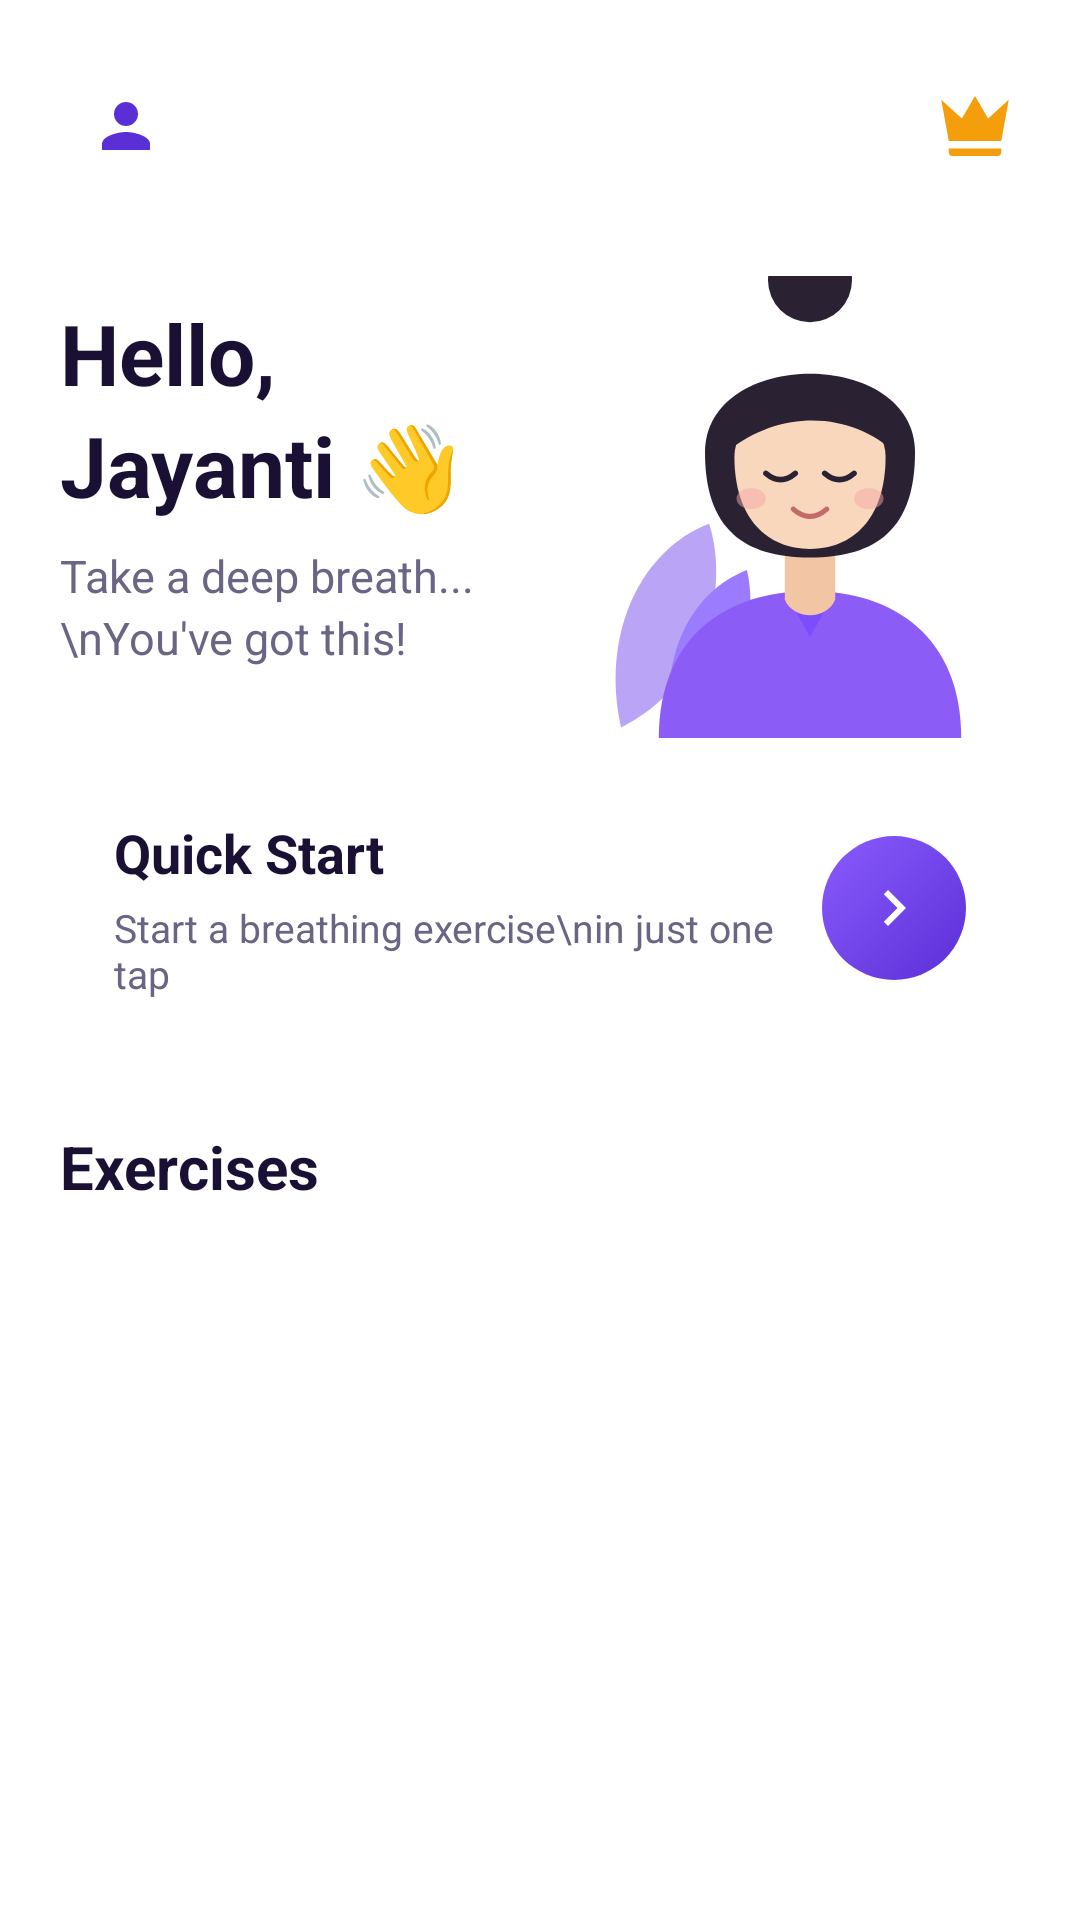

The Android layout XML behind this screen, and the referenced resources:
<!-- AndroidManifest.xml: application theme Theme.Breathe -->
<!-- res/layout/fragment_home.xml -->
<?xml version="1.0" encoding="utf-8"?>
<ScrollView xmlns:android="http://schemas.android.com/apk/res/android"
    android:layout_width="match_parent" android:layout_height="match_parent"
    android:clipChildren="false" android:clipToPadding="false" android:scrollbars="none">
<LinearLayout android:clipChildren="false" android:clipToPadding="false" android:layout_width="match_parent" android:layout_height="wrap_content"
    android:orientation="vertical" android:padding="20dp">

    <RelativeLayout android:layout_width="match_parent" android:layout_height="wrap_content">
        <ImageView android:layout_width="44dp" android:layout_height="44dp"
            android:background="@drawable/bg_circle_purple" android:padding="10dp"
            android:src="@drawable/ic_person" />
        <ImageView android:layout_width="30dp" android:layout_height="30dp"
            android:layout_alignParentEnd="true" android:layout_centerVertical="true"
            android:src="@drawable/ic_crown" android:tint="@color/orange" />
    </RelativeLayout>

    <LinearLayout android:layout_width="match_parent" android:layout_height="wrap_content"
        android:layout_marginTop="12dp" android:gravity="center_vertical"
        android:minHeight="170dp" android:orientation="horizontal">
        <LinearLayout android:layout_width="0dp" android:layout_height="wrap_content"
            android:layout_weight="1" android:orientation="vertical" android:paddingEnd="8dp">
            <TextView android:layout_width="wrap_content" android:layout_height="wrap_content"
                android:text="Hello," android:textColor="@color/text_dark"
                android:textSize="28sp" android:textStyle="bold" />
            <TextView android:id="@+id/tv_name"
                android:layout_width="wrap_content" android:layout_height="wrap_content"
                android:ellipsize="end" android:maxLines="1"
                android:text="Jayanti 👋" android:textColor="@color/text_dark"
                android:textSize="28sp" android:textStyle="bold" />
            <TextView android:layout_width="wrap_content" android:layout_height="wrap_content"
                android:layout_marginTop="8dp" android:lineSpacingExtra="3dp"
                android:text="Take a deep breath...\nYou've got this!"
                android:textColor="@color/text_gray" android:textSize="15sp" />
        </LinearLayout>
        <FrameLayout android:layout_width="140dp" android:layout_height="170dp">
            <View android:layout_width="140dp" android:layout_height="140dp"
                android:layout_gravity="bottom" android:background="@drawable/bg_circle_purple" />
            <ImageView android:layout_width="140dp" android:layout_height="154dp"
                android:layout_gravity="bottom" android:src="@drawable/ic_hero_girl" />
        </FrameLayout>
    </LinearLayout>

    <LinearLayout android:id="@+id/resume_card" style="@style/SoftShadow"
        android:layout_width="match_parent" android:layout_height="wrap_content"
        android:layout_marginTop="8dp" android:background="@drawable/bg_purple_gradient"
        android:clickable="true" android:focusable="true" android:gravity="center_vertical"
        android:orientation="horizontal" android:padding="16dp" android:visibility="gone">
        <ImageView android:layout_width="40dp" android:layout_height="40dp"
            android:background="@drawable/bg_circle_purple" android:backgroundTint="#33FFFFFF"
            android:padding="9dp" android:src="@drawable/ic_play" android:tint="@color/white" />
        <LinearLayout android:layout_width="0dp" android:layout_height="wrap_content"
            android:layout_marginStart="12dp" android:layout_weight="1" android:orientation="vertical">
            <TextView android:id="@+id/resume_title"
                android:layout_width="wrap_content" android:layout_height="wrap_content"
                android:textColor="@color/white" android:textSize="15sp" android:textStyle="bold" />
            <TextView android:id="@+id/resume_sub"
                android:layout_width="wrap_content" android:layout_height="wrap_content"
                android:textColor="#CCFFFFFF" android:textSize="12sp" />
        </LinearLayout>
        <TextView android:id="@+id/resume_discard"
            android:layout_width="wrap_content" android:layout_height="wrap_content"
            android:padding="8dp" android:text="Discard" android:textColor="@color/white"
            android:textSize="13sp" android:textStyle="bold" />
    </LinearLayout>

    <LinearLayout android:id="@+id/quick_start"
        android:layout_width="match_parent" android:layout_height="wrap_content"
        android:layout_marginTop="8dp" android:background="@drawable/bg_rounded_card"
        style="@style/SoftShadow" android:gravity="center_vertical"
        android:orientation="horizontal" android:padding="18dp"
        android:clickable="true" android:focusable="true">
        <LinearLayout android:layout_width="0dp" android:layout_height="wrap_content"
            android:layout_weight="1" android:orientation="vertical">
            <TextView android:layout_width="wrap_content" android:layout_height="wrap_content"
                android:text="Quick Start" android:textColor="@color/text_dark"
                android:textSize="18sp" android:textStyle="bold" />
            <TextView android:layout_width="wrap_content" android:layout_height="wrap_content"
                android:layout_marginTop="4dp" android:text="Start a breathing exercise\nin just one tap"
                android:textColor="@color/text_gray" android:textSize="13sp" />
        </LinearLayout>
        <ImageView android:layout_width="48dp" android:layout_height="48dp"
            android:background="@drawable/bg_purple_gradient" android:padding="12dp"
            android:src="@drawable/ic_chevron" android:tint="@color/white" />
    </LinearLayout>

    <TextView android:layout_width="wrap_content" android:layout_height="wrap_content"
        android:layout_marginTop="24dp" android:text="Exercises"
        android:textColor="@color/text_dark" android:textSize="20sp" android:textStyle="bold" />

    <LinearLayout android:layout_width="match_parent" android:layout_height="wrap_content"
        android:layout_marginTop="12dp" android:orientation="horizontal">
        <include android:id="@+id/card0" layout="@layout/item_exercise" />
        <include android:id="@+id/card1" layout="@layout/item_exercise" />
    </LinearLayout>
    <LinearLayout android:layout_width="match_parent" android:layout_height="wrap_content"
        android:layout_marginTop="12dp" android:orientation="horizontal">
        <include android:id="@+id/card2" layout="@layout/item_exercise" />
        <include android:id="@+id/card3" layout="@layout/item_exercise" />
    </LinearLayout>

    <TextView android:layout_width="wrap_content" android:layout_height="wrap_content"
        android:layout_marginTop="24dp" android:text="Your Week"
        android:textColor="@color/text_dark" android:textSize="20sp" android:textStyle="bold" />
    <LinearLayout style="@style/SoftShadow"
        android:layout_width="match_parent" android:layout_height="wrap_content"
        android:layout_marginTop="12dp"
        android:background="@drawable/bg_rounded_card" android:orientation="vertical" android:padding="18dp">
        <LinearLayout android:layout_width="match_parent" android:layout_height="wrap_content"
            android:gravity="center_vertical" android:orientation="horizontal">
            <ImageView android:layout_width="30dp" android:layout_height="30dp"
                android:src="@drawable/ic_star" android:tint="@color/orange" />
            <LinearLayout android:layout_width="0dp" android:layout_height="wrap_content"
                android:layout_marginStart="10dp" android:layout_weight="1" android:orientation="vertical">
                <TextView android:layout_width="wrap_content" android:layout_height="wrap_content"
                    android:text="Streak" android:textColor="@color/text_gray" android:textSize="12sp" />
                <TextView android:id="@+id/tv_streak"
                    android:layout_width="wrap_content" android:layout_height="wrap_content"
                    android:textColor="@color/text_dark" android:textSize="18sp" android:textStyle="bold" />
            </LinearLayout>
            <LinearLayout android:layout_width="wrap_content" android:layout_height="wrap_content"
                android:gravity="end" android:orientation="vertical">
                <TextView android:layout_width="wrap_content" android:layout_height="wrap_content"
                    android:text="Last 7 days" android:textColor="@color/text_gray" android:textSize="12sp" />
                <TextView android:id="@+id/tv_week_total"
                    android:layout_width="wrap_content" android:layout_height="wrap_content"
                    android:textColor="@color/text_dark" android:textSize="18sp" android:textStyle="bold" />
            </LinearLayout>
        </LinearLayout>
        <com.breathe.app.WeekChartView android:id="@+id/week_chart"
            android:layout_width="match_parent" android:layout_height="130dp"
            android:layout_marginTop="14dp" />
    </LinearLayout>
</LinearLayout>
</ScrollView>
<!-- res/layout/item_exercise.xml (included above) -->
<?xml version="1.0" encoding="utf-8"?>
<LinearLayout xmlns:android="http://schemas.android.com/apk/res/android"
    android:id="@+id/ex_root" style="@style/SoftShadow"
    android:layout_width="0dp" android:layout_height="wrap_content"
    android:layout_weight="1" android:layout_margin="6dp"
    android:background="@drawable/bg_rounded_card" android:backgroundTint="@color/card_blue"
    android:clickable="true" android:focusable="true"
    android:gravity="center_horizontal" android:orientation="vertical"
    android:paddingBottom="18dp" android:paddingTop="18dp">
    <ImageView android:id="@+id/ex_icon"
        android:layout_width="44dp" android:layout_height="44dp"
        android:background="@drawable/bg_circle_purple" android:backgroundTint="@color/surface"
        android:padding="10dp" />
    <TextView android:id="@+id/ex_title"
        android:layout_width="wrap_content" android:layout_height="wrap_content"
        android:layout_marginTop="10dp" android:textColor="@color/text_dark"
        android:textSize="15sp" android:textStyle="bold" />
    <TextView android:id="@+id/ex_label"
        android:layout_width="wrap_content" android:layout_height="wrap_content"
        android:layout_marginTop="2dp" android:textColor="@color/text_gray" android:textSize="12sp" />
</LinearLayout>
<!-- resources referenced by this layout -->
<resources>
  <color name="card_blue">#E4E8FF</color>
  <color name="orange">#F59E0B</color>
  <color name="surface">#FFFFFF</color>
  <color name="text_dark">#1A1033</color>
  <color name="text_gray">#6B6485</color>
  <color name="white">#FFFFFF</color>
  <!-- drawable bg_purple_gradient (drawable) -->
  <?xml version="1.0" encoding="utf-8"?>
  <shape xmlns:android="http://schemas.android.com/apk/res/android">
      <gradient android:angle="315" android:startColor="#8A5CFF" android:endColor="#5B2FD6" />
      <corners android:radius="28dp" />
  </shape>
  <!-- drawable ic_chevron (drawable) -->
  <?xml version="1.0" encoding="utf-8"?>
  <vector xmlns:android="http://schemas.android.com/apk/res/android"
      android:width="24dp" android:height="24dp"
      android:viewportWidth="24" android:viewportHeight="24">
      <path android:fillColor="@color/purple_primary" android:pathData="M10,6L8.59,7.41 13.17,12l-4.58,4.59L10,18l6,-6z" />
  </vector>
  <!-- drawable ic_crown (drawable) -->
  <?xml version="1.0" encoding="utf-8"?>
  <vector xmlns:android="http://schemas.android.com/apk/res/android"
      android:width="24dp" android:height="24dp"
      android:viewportWidth="24" android:viewportHeight="24">
      <path android:fillColor="@color/purple_primary" android:pathData="M5,16L3,5l5.5,5L12,4l3.5,6L21,5l-2,11H5zM19,19c0,0.6 -0.4,1 -1,1H6c-0.6,0 -1,-0.4 -1,-1v-1h14v1z" />
  </vector>
  <!-- drawable ic_person (drawable) -->
  <?xml version="1.0" encoding="utf-8"?>
  <vector xmlns:android="http://schemas.android.com/apk/res/android"
      android:width="24dp" android:height="24dp"
      android:viewportWidth="24" android:viewportHeight="24">
      <path android:fillColor="@color/purple_primary" android:pathData="M12,12c2.21,0 4,-1.79 4,-4s-1.79,-4 -4,-4 -4,1.79 -4,4 1.79,4 4,4zM12,14c-2.67,0 -8,1.34 -8,4v2h16v-2c0,-2.66 -5.33,-4 -8,-4z" />
  </vector>
  <!-- drawable ic_play (drawable) -->
  <?xml version="1.0" encoding="utf-8"?>
  <vector xmlns:android="http://schemas.android.com/apk/res/android"
      android:width="24dp" android:height="24dp"
      android:viewportWidth="24" android:viewportHeight="24">
      <path android:fillColor="@color/purple_primary" android:pathData="M8,5v14l11,-7z" />
  </vector>
  <!-- drawable ic_star (drawable) -->
  <?xml version="1.0" encoding="utf-8"?>
  <vector xmlns:android="http://schemas.android.com/apk/res/android"
      android:width="24dp" android:height="24dp"
      android:viewportWidth="24" android:viewportHeight="24">
      <path android:fillColor="@color/purple_primary" android:pathData="M12,17.27L18.18,21l-1.64,-7.03L22,9.24l-7.19,-0.61L12,2 9.19,8.63 2,9.24l5.46,4.73L5.82,21z" />
  </vector>
  <style name="SoftShadow">
          <item name="android:elevation">8dp</item>
          <item name="android:outlineSpotShadowColor">#405B2FD6</item>
          <item name="android:outlineAmbientShadowColor">#205B2FD6</item>
      </style>
  <style name="Theme.Breathe" parent="Theme.MaterialComponents.DayNight.NoActionBar">
          <item name="colorPrimary">@color/purple_primary</item>
          <item name="colorAccent">@color/purple_mid</item>
          <item name="colorControlActivated">@color/purple_primary</item>
          <item name="android:statusBarColor">@color/surface</item>
          <item name="android:navigationBarColor">@color/surface</item>
          <item name="android:windowLightStatusBar">true</item>
          <item name="android:windowLightNavigationBar">true</item>
          <item name="android:windowBackground">@color/surface</item>
      </style>
  <color name="purple_primary">#5B2FD6</color>
  <color name="purple_mid">#7C4DFF</color>
</resources>
